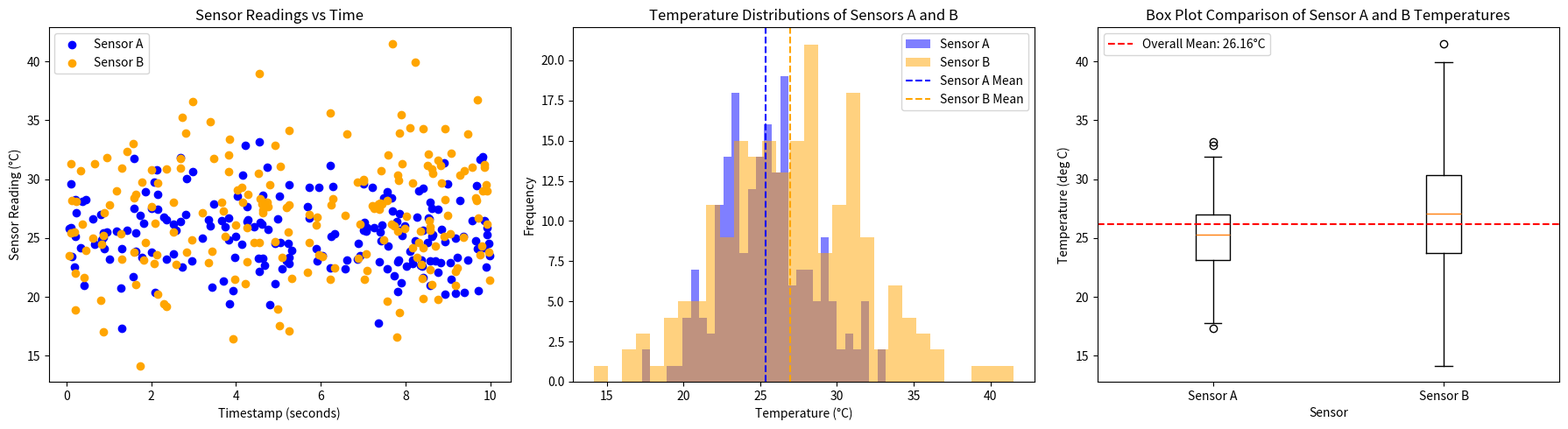

Python code for this plot:
"""Generate publication-quality sensor data visualizations.

This script creates synthetic temperature sensor data using NumPy
and produces scatter, histogram, and box plot visualizations saved
as PNG files.

Usage
-----
    python generate_plots.py
"""
import numpy as np
import matplotlib.pyplot as plt


def generate_data(seed):
    """Generate synthetic temperature sensor data.

    Parameters
    ----------
    seed : int
        Seed for the random number generator to ensure reproducibility.

    Returns
    -------
    sensor_a : ndarray of shape (200,)
        Temperature readings for Sensor A (mean 25°C, std 3°C).
    sensor_b : ndarray of shape (200,)
        Temperature readings for Sensor B (mean 27°C, std 4.5°C).
    timestamps : ndarray of shape (200,)
        Timestamps uniformly distributed from 0 to 10 seconds.
    """
    rng = np.random.default_rng(seed=seed)
    
    # Generate 200 timestamps uniformly distributed from 0 to 10 seconds
    timestamps = rng.uniform(0, 10, 200)
    
    # Generate temperature readings for Sensor A: normal distribution, mean 25°C, std 3°C
    sensor_a = rng.normal(25, 3, 200)
    
    # Generate temperature readings for Sensor B: normal distribution, mean 27°C, std 4.5°C
    sensor_b = rng.normal(27, 4.5, 200)
    
    return sensor_a, sensor_b, timestamps


def plot_scatter(sensor_a, sensor_b, timestamps, ax):
    """Create a scatter plot of sensor readings vs timestamps.

    Parameters
    ----------
    sensor_a : array_like
        Temperature readings for Sensor A.
    sensor_b : array_like
        Temperature readings for Sensor B.
    timestamps : array_like
        Timestamps corresponding to the readings.
    ax : matplotlib.axes.Axes
        The Axes object to draw the plot on.

    Returns
    -------
    None
        Modifies the provided Axes object in place.
    """
    ax.scatter(timestamps, sensor_a, color='blue', label='Sensor A')
    ax.scatter(timestamps, sensor_b, color='orange', label='Sensor B')
    ax.set_xlabel('Timestamp (seconds)')
    ax.set_ylabel('Sensor Reading (°C)')
    ax.set_title('Sensor Readings vs Time')
    ax.legend()


def plot_histogram(sensor_a, sensor_b, ax):
    """Create an overlaid histogram of sensor temperature distributions.

    Parameters
    ----------
    sensor_a : array_like
        Temperature readings for Sensor A.
    sensor_b : array_like
        Temperature readings for Sensor B.
    ax : matplotlib.axes.Axes
        The Axes object to draw the plot on.

    Returns
    -------
    None
        Modifies the provided Axes object in place.
    """
    ax.hist(sensor_a, bins=30, alpha=0.5, label='Sensor A', color='blue')
    ax.hist(sensor_b, bins=30, alpha=0.5, label='Sensor B', color='orange')
    ax.axvline(sensor_a.mean(), color='blue', linestyle='--', label='Sensor A Mean')
    ax.axvline(sensor_b.mean(), color='orange', linestyle='--', label='Sensor B Mean')
    ax.set_xlabel('Temperature (°C)')
    ax.set_ylabel('Frequency')
    ax.set_title('Temperature Distributions of Sensors A and B')
    ax.legend()


def plot_boxplot(sensor_a, sensor_b, ax):
    """Create a side-by-side box plot comparing two sensor distributions.

    Parameters
    ----------
    sensor_a : array_like
        Temperature readings for Sensor A.
    sensor_b : array_like
        Temperature readings for Sensor B.
    ax : matplotlib.axes.Axes
        The Axes object to draw the plot on.

    Returns
    -------
    None
        Modifies the provided Axes object in place.
    """
    overall_mean = np.mean(np.concatenate([sensor_a, sensor_b]))
    ax.boxplot([sensor_a, sensor_b], labels=['Sensor A', 'Sensor B'])
    ax.axhline(overall_mean, color='red', linestyle='--', label=f'Overall Mean: {overall_mean:.2f}°C')
    ax.set_xlabel('Sensor')
    ax.set_ylabel('Temperature (deg C)')
    ax.set_title('Box Plot Comparison of Sensor A and B Temperatures')
    ax.legend()


def main():
    """Generate synthetic sensor data, build plots, and save the figure.

    This function creates the full figure for the sensor analysis by:
    - generating reproducible sensor data,
    - drawing a scatter plot, histogram, and box plot on a 1x3 subplot grid,
    - adjusting the layout, and
    - saving the result to sensor_analysis.png.

    Returns
    -------
    None
        Saves the figure to disk and does not return any value.
    """
    sensor_a, sensor_b, timestamps = generate_data(seed=2682)

    fig, axes = plt.subplots(nrows=1, ncols=3, figsize=(18, 5))
    plot_scatter(sensor_a, sensor_b, timestamps, axes[0])
    plot_histogram(sensor_a, sensor_b, axes[1])
    plot_boxplot(sensor_a, sensor_b, axes[2])

    fig.tight_layout()
    fig.savefig('sensor_analysis.png', dpi=150, bbox_inches='tight')


if __name__ == '__main__':
    main()
